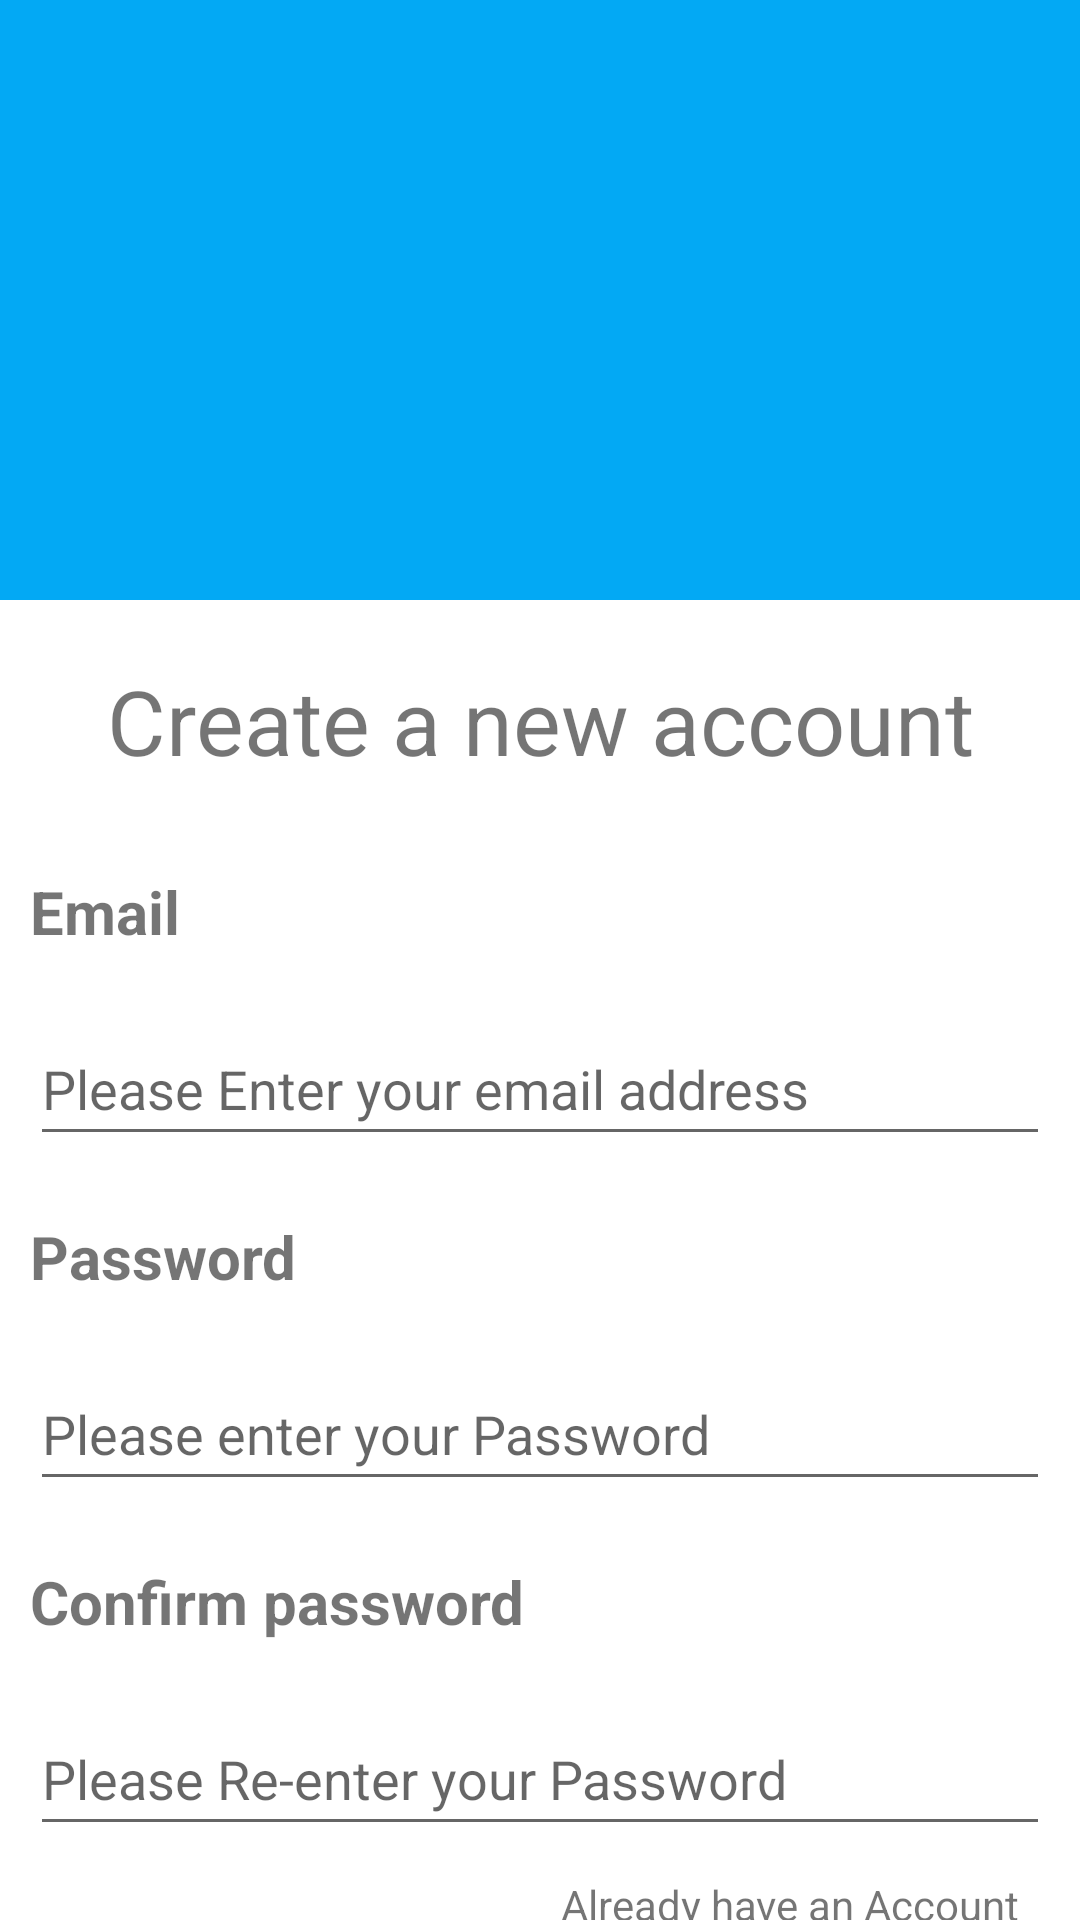

Here is an Android app screen rendered from its layout file. Give the layout XML and the strings, colors and styles it references.
<!-- AndroidManifest.xml: application theme Theme.HealthyMinds -->
<!-- res/layout/activity_register.xml -->
<?xml version="1.0" encoding="utf-8"?>
<LinearLayout xmlns:android="http://schemas.android.com/apk/res/android"
    xmlns:app="http://schemas.android.com/apk/res-auto"
    xmlns:tools="http://schemas.android.com/tools"
    android:layout_width="match_parent"
    android:layout_height="match_parent"
    android:orientation="vertical"
    tools:context=".RegisterActivity">
    
    
    
    <LinearLayout
        android:layout_width="match_parent"
        android:layout_height="200dp"
        android:background="#03A9F4"
        android:orientation="vertical" />

    <TextView
        android:layout_width="match_parent"
        android:layout_height="wrap_content"
        android:layout_margin="20dp"
        android:gravity="center"
        android:text="@string/create_a_new_account"
        android:textSize="30sp" />

    <TextView
        android:layout_width="wrap_content"
        android:layout_height="wrap_content"
        android:layout_margin="10dp"
        android:text="Email"
        android:textSize="20sp"
        android:textStyle="bold" />

    <EditText
        android:id="@+id/etEmail"
        android:layout_width="match_parent"
        android:layout_height="wrap_content"
        android:layout_margin="10dp"
        android:ems="10"
        android:hint="@string/please_enter_your_email_address"
        android:inputType="textEmailAddress"
        android:minHeight="48dp" />


    <TextView
        android:layout_width="wrap_content"
        android:layout_height="wrap_content"
        android:layout_margin="10dp"
        android:text="@string/password"
        android:textSize="20sp"
        android:textStyle="bold" />

    <EditText
        android:id="@+id/etPassword"
        android:layout_width="match_parent"
        android:layout_height="wrap_content"
        android:layout_margin="10dp"
        android:ems="10"
        android:hint="@string/please_enter_your_password"
        android:inputType="textPassword"
        android:minHeight="48dp" />

    <TextView
        android:layout_width="wrap_content"
        android:layout_height="wrap_content"
        android:layout_margin="10dp"
        android:text="@string/confirm_password"
        android:textSize="20sp"
        android:textStyle="bold" />

    <EditText
        android:id="@+id/editTextConfirmPw"
        android:layout_width="match_parent"
        android:layout_height="wrap_content"
        android:layout_margin="10dp"
        android:ems="10"
        android:hint="@string/please_re_enter_your_password"
        android:inputType="textPassword"
        android:minHeight="48dp" />

    <TextView
        android:id="@+id/btnAccount"
        android:layout_width="wrap_content"
        android:layout_height="wrap_content"
        android:layout_gravity="end"
        android:layout_marginRight="20dp"
        android:text="@string/already_have_an_account" />

    <Button
        android:id="@+id/btnLogin"
        android:layout_width="match_parent"
        android:layout_height="wrap_content"
        android:layout_margin="10dp"
        android:text="@string/signup" />


</LinearLayout>
<!-- resources referenced by this layout -->
<resources>
  <string name="already_have_an_account">Already have an Account</string>
  <string name="confirm_password">Confirm password</string>
  <string name="create_a_new_account">Create a new account</string>
  <string name="password">Password</string>
  <string name="please_enter_your_email_address">Please Enter your email address</string>
  <string name="please_enter_your_password">Please enter your Password</string>
  <string name="please_re_enter_your_password">Please Re-enter your Password</string>
  <string name="signup">Signup</string>
  <style name="Theme.HealthyMinds" parent="Theme.MaterialComponents.DayNight.DarkActionBar">
          
          <item name="colorPrimary">#03A9F4</item>
          <item name="colorPrimaryVariant">@color/purple_700</item>
          <item name="colorOnPrimary">@color/white</item>
          
          <item name="colorSecondary">@color/teal_200</item>
          <item name="colorSecondaryVariant">@color/teal_700</item>
          <item name="colorOnSecondary">@color/black</item>
          
          <item name="android:statusBarColor" tools:targetApi="l">?attr/colorPrimaryVariant</item>
          
      </style>
  <!-- not gathered from this repository: default colours our renderer supplied (Android Studio template values) -->
  <color name="purple_700">#FF3700B3</color>
  <color name="teal_200">#FF03DAC5</color>
  <color name="teal_700">#FF018786</color>
  <color name="black">#FF000000</color>
  <color name="white">#FFFFFFFF</color>
</resources>
